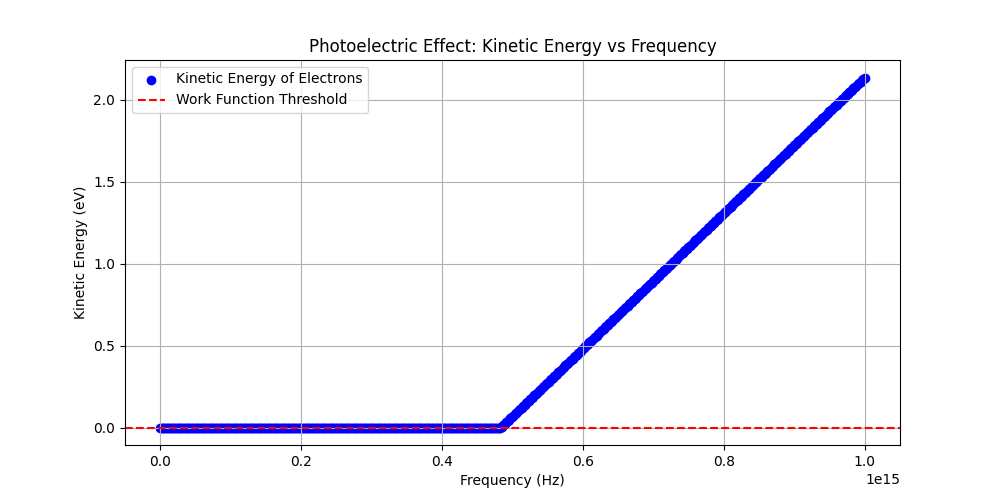

Values plotted in this chart, from the file beside it:
Frequency (Hz), Kinetic Energy (eV), Electron Count
0.0, 0.0, 0.0
2004008016032, 0.0, 0.0
4008016032064, 0.0, 0.0
6012024048096, 0.0, 0.0
8016032064128, 0.0, 0.0
10020040080160, 0.0, 0.0
12024048096192, 0.0, 0.0
14028056112224, 0.0, 0.0
16032064128257, 0.0, 0.0
18036072144289, 0.0, 0.0
20040080160321, 0.0, 0.0
22044088176353, 0.0, 0.0
24048096192385, 0.0, 0.0
26052104208417, 0.0, 0.0
28056112224449, 0.0, 0.0
30060120240481, 0.0, 0.0
32064128256513, 0.0, 0.0
34068136272545, 0.0, 0.0
36072144288577, 0.0, 0.0
38076152304609, 0.0, 0.0
40080160320641, 0.0, 0.0
42084168336673, 0.0, 0.0
44088176352705, 0.0, 0.0
46092184368737, 0.0, 0.0
48096192384770, 0.0, 0.0
50100200400802, 0.0, 0.0
52104208416834, 0.0, 0.0
54108216432866, 0.0, 0.0
56112224448898, 0.0, 0.0
58116232464930, 0.0, 0.0
60120240480962, 0.0, 0.0
62124248496994, 0.0, 0.0
64128256513026, 0.0, 0.0
66132264529058, 0.0, 0.0
68136272545090, 0.0, 0.0
70140280561122, 0.0, 0.0
72144288577154, 0.0, 0.0
74148296593186, 0.0, 0.0
76152304609218, 0.0, 0.0
78156312625250, 0.0, 0.0
80160320641283, 0.0, 0.0
82164328657315, 0.0, 0.0
84168336673347, 0.0, 0.0
86172344689379, 0.0, 0.0
88176352705411, 0.0, 0.0
90180360721443, 0.0, 0.0
92184368737475, 0.0, 0.0
94188376753507, 0.0, 0.0
96192384769539, 0.0, 0.0
98196392785571, 0.0, 0.0
100200400801603, 0.0, 0.0
102204408817635, 0.0, 0.0
104208416833667, 0.0, 0.0
106212424849699, 0.0, 0.0
108216432865731, 0.0, 0.0
110220440881764, 0.0, 0.0
112224448897796, 0.0, 0.0
114228456913828, 0.0, 0.0
116232464929860, 0.0, 0.0
118236472945892, 0.0, 0.0
... 440 more rows
